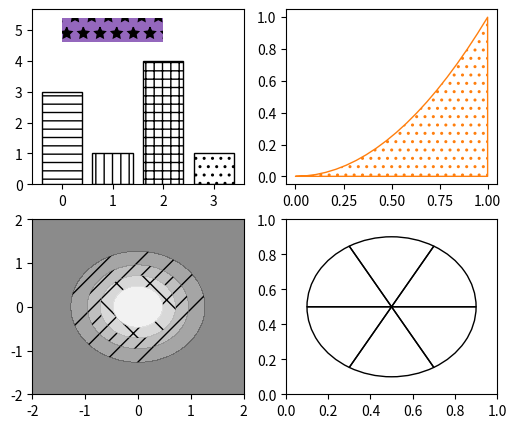

Generate this figure with matplotlib: (Note: this script raises an exception after producing the figure.)
# Hatching on collections: bar containers, fill_between, contourf hatches, PatchCollection with per-patch hatch via set_hatch.
import numpy as np
import matplotlib
matplotlib.use("agg")
import matplotlib.pyplot as plt
from matplotlib.collections import PatchCollection
from matplotlib.patches import Wedge

fig, axs = plt.subplots(2, 2, figsize=(6, 5))
bars = axs[0, 0].bar(range(4), [3, 1, 4, 1], hatch=["/", "\\", "x", "o"], fill=False)
print([b.get_hatch() for b in bars])
fb = axs[0, 1].fill_between(np.linspace(0, 1, 20), 0, np.linspace(0, 1, 20) ** 2, hatch="..", facecolor="none", edgecolor="C1")
print(type(fb).__name__, fb.get_hatch())
X, Y = np.meshgrid(np.linspace(-2, 2, 40), np.linspace(-2, 2, 40))
cs = axs[1, 0].contourf(X, Y, np.exp(-X**2 - Y**2), levels=4, hatches=["", "/", "//", "x"], cmap="gray", alpha=0.5)
print(cs.hatches, len(cs.get_paths()))
wedges = [Wedge((0.5, 0.5), 0.4, k * 60, (k + 1) * 60) for k in range(6)]
pc = PatchCollection(wedges, facecolor="none", edgecolor="k")
pc.set_hatch("++")
axs[1, 1].add_collection(pc)
print(pc.get_hatch(), len(pc.get_paths()))
fig.canvas.draw()
fig.savefig("hatched.png")
hb = axs[0, 0].barh([5], [2], hatch="*", color="C4")
print(hb[0].get_hatch(), hb[0].get_facecolor())
pc.set_hatch(None)
print(repr(pc.get_hatch()))
fig.savefig("hatched2.png")
for b, h in zip(bars, ["-", "|", "+", "."]):
    b.set_hatch(h * 2)
print([b.get_hatch() for b in bars], [b.get_hatch_linewidth() for b in bars][:2])
fig.savefig("hatched3.png")
